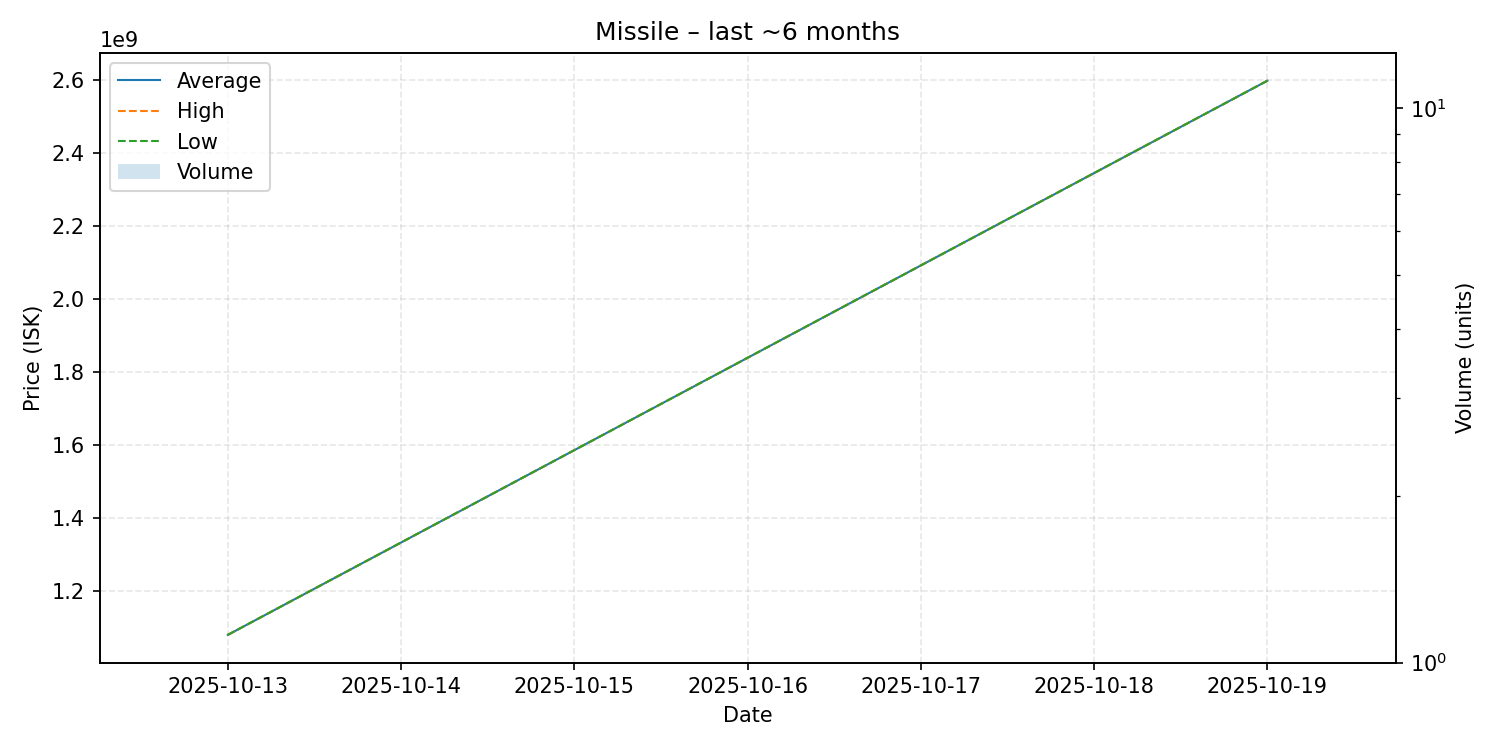

The data file committed next to this chart (first rows):
date, average, highest, lowest, order_count, volume
2025-10-13, 1080000000, 1080000000, 1080000000, 1, 1
2025-10-19, 2599000000, 2599000000, 2599000000, 1, 1
